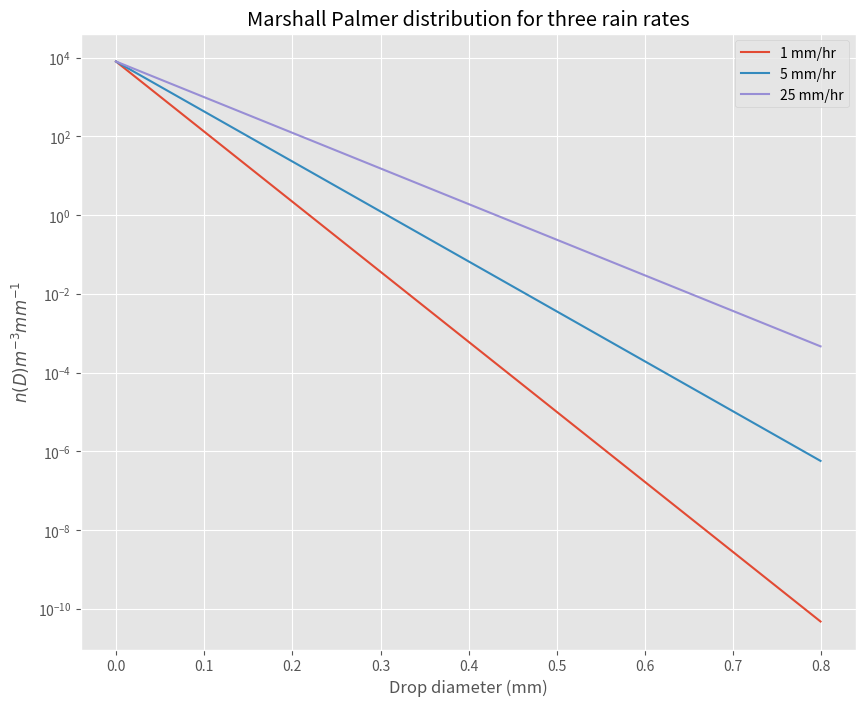

Python code for this plot:

# coding: utf-8

# <h1>Table of Contents<span class="tocSkip"></span></h1>
# <div class="toc"><ul class="toc-item"><li><span><a href="#Marshall-Palmer" data-toc-modified-id="Marshall-Palmer-1"><span class="toc-item-num">1&nbsp;&nbsp;</span>Marshall Palmer</a></span></li><li><span><a href="#Rain-rate" data-toc-modified-id="Rain-rate-2"><span class="toc-item-num">2&nbsp;&nbsp;</span>Rain rate</a></span></li></ul></div>

# In[ ]:


### Rewrite the MP distribtuion as a function


# In[5]:


import numpy as np
from matplotlib import pyplot as plt
get_ipython().run_line_magic('matplotlib', 'inline')
plt.style.use('ggplot')

def marshallpalmer(R):
    """
    marshall palmer size distribution
    given rainrate R in mm/hr, return
    n(D), the number concentration of drops with
    diameter D

    Parameters
    ----------
    R: float
        rainrate (mm/hr)

    Returns
    -------

    d: vector (float)
      drop diameters (cm)

    n: vector (float)
     the number distribution n(d) #m^{-3} mm^{-1}

    """
    D=np.arange(0,8,0.01)
    Dmm=D
    Dcm=D*0.1
    N0=0.08*1.e6*1.e-1 #m**{-3} mm^{-1}
    theLambda=41*R**(-0.21)
    n=N0*np.exp(-theLambda*Dcm)
    return Dcm,n

curve_dict={}
Rvals = [1,5,25]
for R in Rvals:
    diam,ndist = marshallpalmer(R)
    curve_dict[R] = ndist
fig, ax = plt.subplots(1,1,figsize=(10,8))
for R in Rvals:
    ax.semilogy(diam,curve_dict[R],label='{} mm/hr'.format(R))
ax.set_xlabel('Drop diameter (mm)')
ax.set_ylabel('$n(D) m^{-3} mm^{-1}$')
ax.set_title('Marshall Palmer distribution for three rain rates')
out=ax.legend(loc='best')


# ##  Marshall Palmer
# 
# - Confirm that the mean diameter of the Marshall Palmer distribution is $1/\Lambda$

# ## Rain rate
# 
# 
# - Calculate the precipitation flux (mm/hr) using  the Marshall Palmer size distribution and
# the fall speed of  `Villermaux and Bossa (2009)`_: `w = - \sqrt{\rho_l/\rho_{air} * g *D}` where
# D is the drop diameter and `\rho_l,\rho_{air}` are the liquid and air densities.  Show
# that you get about R=15 mm/hour back if you put in R=15 mm/hour into
# the size distribution.   
